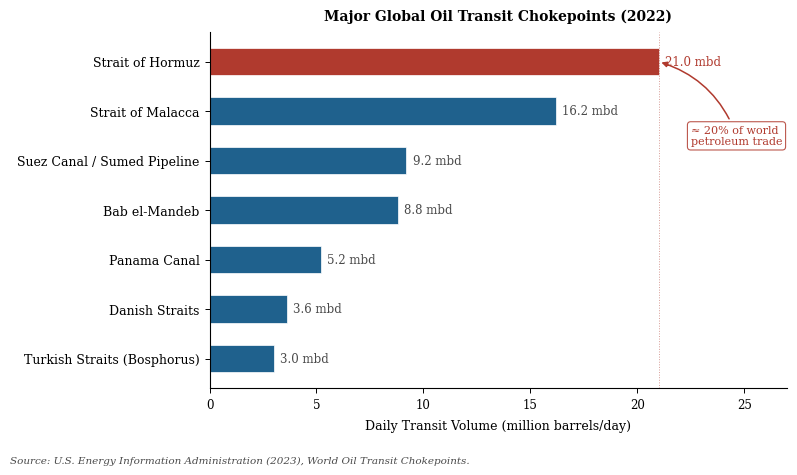
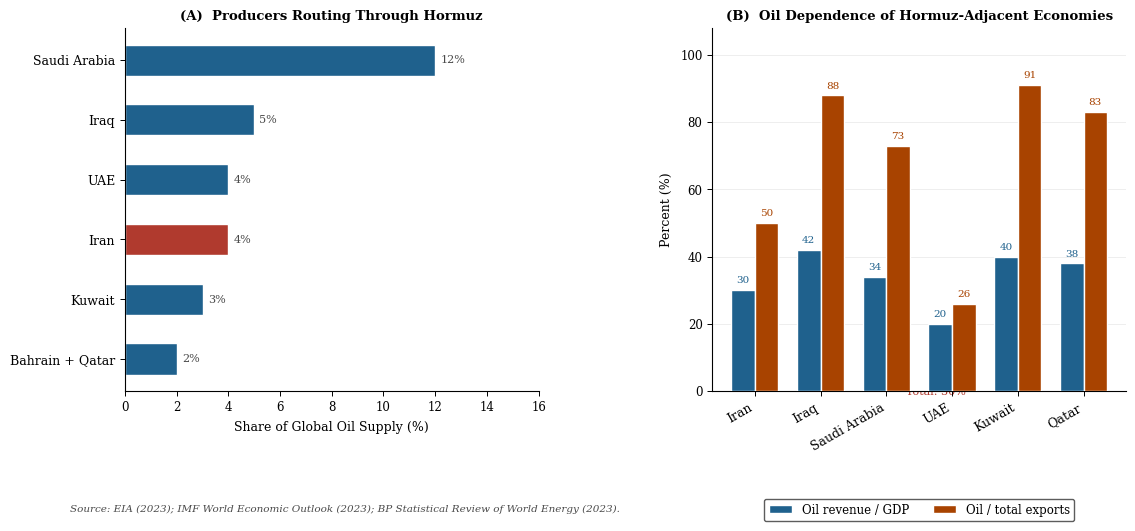
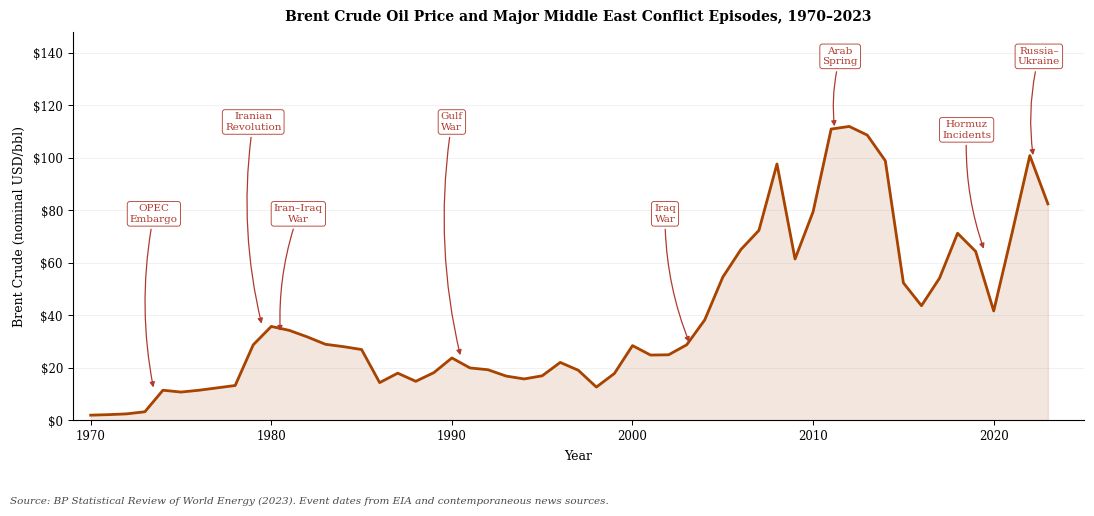
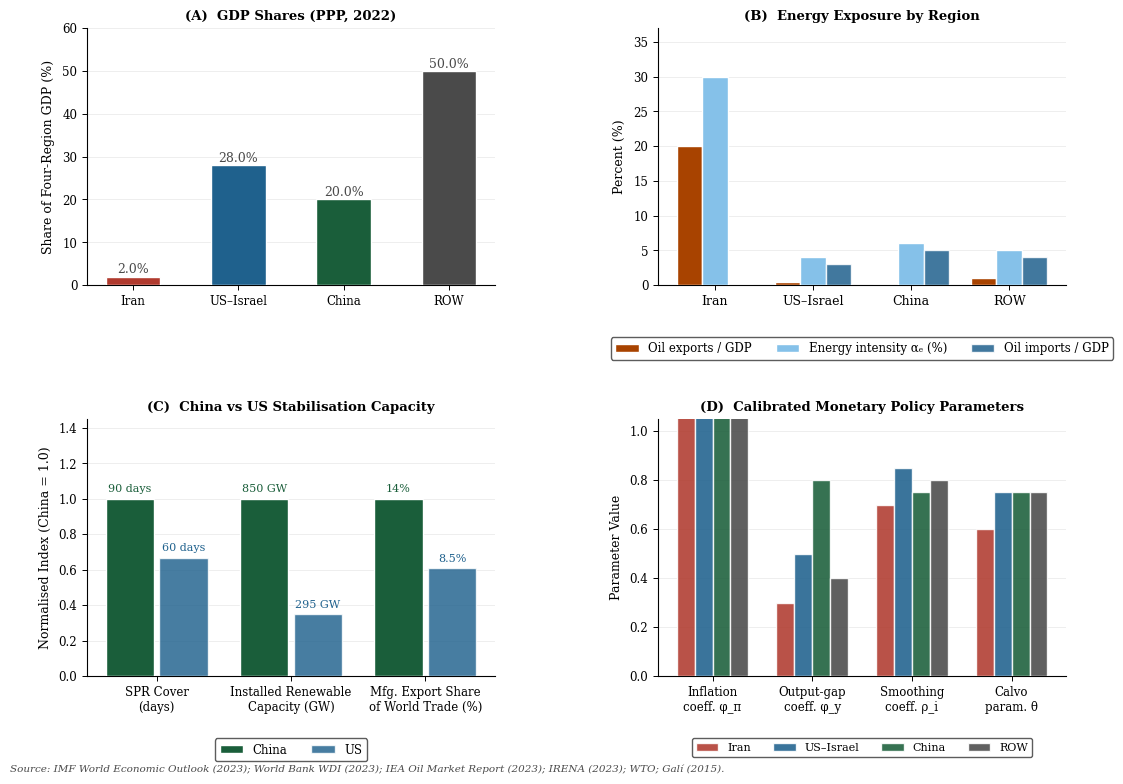
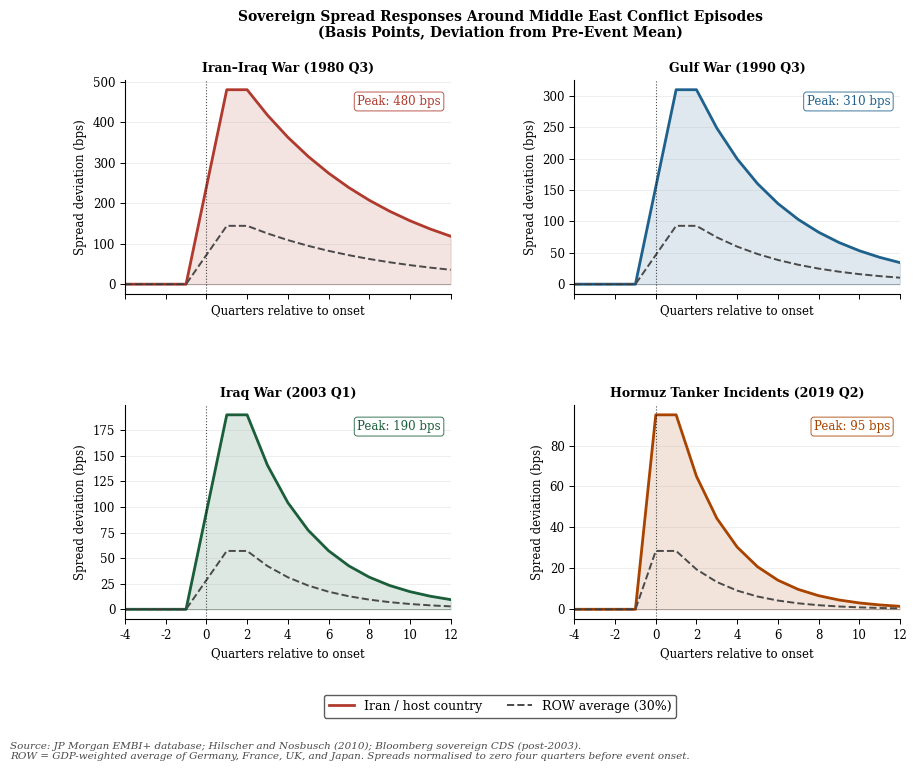

Generate these figures, in order, with matplotlib:
"""
make_facts_figures.py
Stylized-facts figures for Section II. Fully re-laid-out for print quality.
Data: EIA / IEA / BP / IMF / World Bank (2022-2023).
"""

import numpy as np
import matplotlib
matplotlib.use("Agg")
import matplotlib.pyplot as plt
import matplotlib.ticker as mticker
from matplotlib.gridspec import GridSpec
import os

os.makedirs("figures", exist_ok=True)

# ── Palette & base style ──────────────────────────────────────────────────────
GRAY   = "#4A4A4A"
BLUE   = "#1F618D"
RED    = "#B03A2E"
GREEN  = "#1A5E3A"
ORANGE = "#A84300"
LBLUE  = "#85C1E9"
LGRN   = "#82E0AA"

plt.rcParams.update({
    "font.family":        "serif",
    "font.serif":         ["Times New Roman", "DejaVu Serif"],
    "font.size":          10,
    "axes.titlesize":     10,
    "axes.labelsize":     9,
    "xtick.labelsize":    8.5,
    "ytick.labelsize":    8.5,
    "legend.fontsize":    8.5,
    "legend.framealpha":  0.9,
    "axes.spines.top":    False,
    "axes.spines.right":  False,
    "axes.linewidth":     0.8,
    "xtick.major.width":  0.7,
    "ytick.major.width":  0.7,
    "figure.dpi":         160,
})

SAVE_OPTS = dict(dpi=160, bbox_inches="tight")

NOTE_STYLE = dict(fontsize=7.5, color=GRAY, style="italic",
                  wrap=True, transform=None)   # transform set per-figure


# ═══════════════════════════════════════════════════════════════════════════════
# Figure 1 – Major oil chokepoints
# ═══════════════════════════════════════════════════════════════════════════════
def fig_chokepoints():
    labels  = ["Strait of Hormuz", "Strait of Malacca",
               "Suez Canal / Sumed Pipeline", "Bab el-Mandeb",
               "Panama Canal", "Danish Straits", "Turkish Straits (Bosphorus)"]
    volumes = [21.0, 16.2, 9.2, 8.8, 5.2, 3.6, 3.0]
    colors  = [RED if i == 0 else BLUE for i in range(len(labels))]

    fig, ax = plt.subplots(figsize=(8, 4.5))
    y = np.arange(len(labels))
    bars = ax.barh(y, volumes, color=colors, height=0.55,
                   edgecolor="white", linewidth=0.5)
    ax.set_yticks(y)
    ax.set_yticklabels(labels, fontsize=9)
    ax.invert_yaxis()
    ax.set_xlabel("Daily Transit Volume (million barrels/day)", labelpad=6)
    ax.set_xlim(0, 27)
    ax.set_title("Major Global Oil Transit Chokepoints (2022)",
                 fontweight="bold", pad=8)

    for bar, v in zip(bars, volumes):
        col = RED if v == 21.0 else GRAY
        ax.text(v + 0.3, bar.get_y() + bar.get_height() / 2,
                f"{v:.1f} mbd", va="center", fontsize=8.5, color=col)

    # Single clean annotation for Hormuz
    ax.annotate("≈ 20% of world\npetroleum trade",
                xy=(21.0, 0.0), xytext=(22.5, 1.5),
                arrowprops=dict(arrowstyle="-|>", color=RED,
                                connectionstyle="arc3,rad=0.25", lw=1.1),
                fontsize=8, color=RED, ha="left", va="center",
                bbox=dict(boxstyle="round,pad=0.3", fc="white",
                          ec=RED, alpha=0.85, lw=0.8))

    ax.axvline(21.0, color=RED, lw=0.7, linestyle=":", alpha=0.5)

    fig.text(0.01, -0.04,
             "Source: U.S. Energy Information Administration (2023), World Oil Transit Chokepoints.",
             fontsize=7.5, color=GRAY, style="italic")
    fig.tight_layout()
    fig.savefig("figures/facts_fig1_chokepoints.pdf", **SAVE_OPTS)
    fig.savefig("figures/facts_fig1_chokepoints.png", **SAVE_OPTS)
    plt.close(fig)
    print("  fig1 done")


# ═══════════════════════════════════════════════════════════════════════════════
# Figure 2 – Hormuz producers: supply shares & oil dependence
# ═══════════════════════════════════════════════════════════════════════════════
def fig_hormuz_producers():
    fig = plt.figure(figsize=(11, 5.5))
    gs  = GridSpec(1, 2, figure=fig, wspace=0.42,
                   left=0.06, right=0.97, top=0.88, bottom=0.22)
    ax1 = fig.add_subplot(gs[0])
    ax2 = fig.add_subplot(gs[1])

    # ── Panel A: supply share ─────────────────────────────────────────────────
    ctry_a  = ["Saudi Arabia", "Iraq", "UAE", "Iran", "Kuwait", "Bahrain + Qatar"]
    share_a = [12.0, 5.0, 4.0, 4.0, 3.0, 2.0]
    col_a   = [BLUE, BLUE, BLUE, RED, BLUE, BLUE]

    y = np.arange(len(ctry_a))
    ax1.barh(y, share_a, color=col_a, height=0.52, edgecolor="white")
    ax1.set_yticks(y)
    ax1.set_yticklabels(ctry_a, fontsize=9)
    ax1.invert_yaxis()
    ax1.set_xlabel("Share of Global Oil Supply (%)", labelpad=5)
    ax1.set_title("(A)  Producers Routing Through Hormuz", fontsize=9.5,
                  fontweight="bold", pad=6)
    ax1.set_xlim(0, 16)
    total = sum(share_a)
    ax1.axvline(total, color=RED, lw=0.9, linestyle="--", alpha=0.7)
    ax1.text(total + 0.2, len(ctry_a) - 0.4,
             f"Total: {total:.0f}%", fontsize=8, color=RED)
    for i, v in enumerate(share_a):
        ax1.text(v + 0.2, i, f"{v:.0f}%", va="center", fontsize=8, color=GRAY)

    # ── Panel B: oil dependence grouped bars ──────────────────────────────────
    ctry_b     = ["Iran", "Iraq", "Saudi Arabia", "UAE", "Kuwait", "Qatar"]
    oil_gdp    = [30, 42, 34, 20, 40, 38]   # oil revenue % of GDP
    oil_export = [50, 88, 73, 26, 91, 83]   # oil % of total exports

    x  = np.arange(len(ctry_b))
    w  = 0.36
    b1 = ax2.bar(x - w/2, oil_gdp,    width=w, color=BLUE,   label="Oil revenue / GDP",
                 edgecolor="white", zorder=3)
    b2 = ax2.bar(x + w/2, oil_export, width=w, color=ORANGE, label="Oil / total exports",
                 edgecolor="white", zorder=3)

    ax2.set_xticks(x)
    ax2.set_xticklabels(ctry_b, fontsize=9, rotation=30, ha="right")
    ax2.set_ylabel("Percent (%)", labelpad=5)
    ax2.set_ylim(0, 108)
    ax2.set_title("(B)  Oil Dependence of Hormuz-Adjacent Economies",
                  fontsize=9.5, fontweight="bold", pad=6)
    ax2.yaxis.grid(True, alpha=0.3, lw=0.5, zorder=0)

    # Legend below Panel B
    ax2.legend(loc="upper center", bbox_to_anchor=(0.5, -0.28),
               ncol=2, frameon=True, edgecolor=GRAY)

    # Value labels on bars
    for bar in b1:
        h = bar.get_height()
        ax2.text(bar.get_x() + bar.get_width()/2, h + 1.5,
                 f"{h:.0f}", ha="center", va="bottom", fontsize=7.5, color=BLUE)
    for bar in b2:
        h = bar.get_height()
        ax2.text(bar.get_x() + bar.get_width()/2, h + 1.5,
                 f"{h:.0f}", ha="center", va="bottom", fontsize=7.5, color=ORANGE)

    fig.text(0.01, 0.00,
             "Source: EIA (2023); IMF World Economic Outlook (2023); "
             "BP Statistical Review of World Energy (2023).",
             fontsize=7.5, color=GRAY, style="italic")
    fig.savefig("figures/facts_fig2_producers.pdf", **SAVE_OPTS)
    fig.savefig("figures/facts_fig2_producers.png", **SAVE_OPTS)
    plt.close(fig)
    print("  fig2 done")


# ═══════════════════════════════════════════════════════════════════════════════
# Figure 3 – Oil price history & conflict events
# ═══════════════════════════════════════════════════════════════════════════════
def fig_oil_history():
    years = np.arange(1970, 2024)
    price = np.array([
        2.0,  2.2,  2.5,                          # 1970-72
        3.3, 11.5,                                  # 1973-74 OPEC
        10.8, 11.5, 12.4, 13.3,                    # 1975-78
        28.8, 35.8,                                 # 1979-80 Iran Rev + Iran-Iraq War
        34.3, 31.8, 29.0, 28.1, 27.0,              # 1981-85
        14.4,                                       # 1986 crash
        18.0, 14.9, 18.2,                           # 1987-89
        23.8, 20.0,                                 # 1990-91 Gulf War
        19.3, 16.9, 15.8, 17.0, 22.1, 19.1, 12.7, 17.9, 28.5, 24.9, 25.0,  # 1992-2002
        28.8, 38.3, 54.6, 65.1, 72.4, 97.7,        # 2003-08
        61.5, 79.5,                                 # 2009-10
        111.0, 112.0, 108.7, 98.9,                 # 2011-14 Arab Spring
        52.4, 43.7,                                 # 2015-16
        54.2, 71.3, 64.4,                           # 2017-19 Hormuz incidents
        41.7,                                       # 2020 COVID
        70.9, 100.9,                                # 2021-22
        82.5,                                       # 2023
    ])

    fig, ax = plt.subplots(figsize=(11, 4.8))
    ax.fill_between(years, price, alpha=0.13, color=ORANGE)
    ax.plot(years, price, color=ORANGE, lw=2.0, zorder=3)
    ax.set_xlabel("Year", labelpad=5)
    ax.set_ylabel("Brent Crude (nominal USD/bbl)", labelpad=5)
    ax.set_title("Brent Crude Oil Price and Major Middle East Conflict Episodes, 1970–2023",
                 fontweight="bold", pad=8)
    ax.set_xlim(1969, 2025)
    ax.set_ylim(0, 148)
    ax.yaxis.set_major_formatter(mticker.FormatStrFormatter("$%d"))
    ax.yaxis.grid(True, alpha=0.25, lw=0.5)

    # ── Staggered annotations (two rows, alternating) ─────────────────────────
    # Each tuple: (x_event, y_event, label, x_text, y_text)
    events = [
        (1973.5, 11.5, "OPEC\nEmbargo",          1973.5,  75),
        (1979.5, 35.8, "Iranian\nRevolution",     1979.0, 110),
        (1980.5, 33.0, "Iran–Iraq\nWar",          1981.5,  75),
        (1990.5, 23.8, "Gulf\nWar",               1990.0, 110),
        (2003.2, 28.8, "Iraq\nWar",               2001.8,  75),
        (2011.2, 111., "Arab\nSpring",            2011.5, 135),
        (2019.5, 64.4, "Hormuz\nIncidents",       2018.5, 107),
        (2022.2, 100., "Russia–\nUkraine",        2022.5, 135),
    ]

    for xe, ye, lbl, xt, yt in events:
        ax.annotate(
            lbl,
            xy=(xe, ye), xytext=(xt, yt),
            arrowprops=dict(arrowstyle="-|>", color=RED, lw=0.9,
                            connectionstyle="arc3,rad=0.1"),
            fontsize=7.5, color=RED, ha="center", va="bottom",
            bbox=dict(boxstyle="round,pad=0.25", fc="white",
                      ec=RED, alpha=0.88, lw=0.7),
        )

    fig.text(0.01, -0.06,
             "Source: BP Statistical Review of World Energy (2023). "
             "Event dates from EIA and contemporaneous news sources.",
             fontsize=7.5, color=GRAY, style="italic")
    fig.tight_layout()
    fig.savefig("figures/facts_fig3_oil_history.pdf", **SAVE_OPTS)
    fig.savefig("figures/facts_fig3_oil_history.png", **SAVE_OPTS)
    plt.close(fig)
    print("  fig3 done")


# ═══════════════════════════════════════════════════════════════════════════════
# Figure 4 – Four-region economic profile (2 × 2 grid)
# ═══════════════════════════════════════════════════════════════════════════════
def fig_regional_profile():
    regions  = ["Iran", "US–Israel", "China", "ROW"]
    colors4  = [RED, BLUE, GREEN, GRAY]

    fig = plt.figure(figsize=(11, 8))
    gs  = GridSpec(2, 2, figure=fig, hspace=0.52, wspace=0.40,
                   left=0.08, right=0.97, top=0.93, bottom=0.12)
    ax1 = fig.add_subplot(gs[0, 0])
    ax2 = fig.add_subplot(gs[0, 1])
    ax3 = fig.add_subplot(gs[1, 0])
    ax4 = fig.add_subplot(gs[1, 1])

    # ── Panel A: GDP shares ───────────────────────────────────────────────────
    gdp = [2.0, 28.0, 20.0, 50.0]
    bars = ax1.bar(regions, gdp, color=colors4, width=0.52, edgecolor="white", zorder=3)
    ax1.set_ylabel("Share of Four-Region GDP (%)", labelpad=5)
    ax1.set_title("(A)  GDP Shares (PPP, 2022)", fontsize=9.5, fontweight="bold")
    ax1.set_ylim(0, 60)
    ax1.yaxis.grid(True, alpha=0.3, lw=0.5, zorder=0)
    for bar, v in zip(bars, gdp):
        ax1.text(bar.get_x() + bar.get_width()/2, v + 0.8,
                 f"{v}%", ha="center", fontsize=9, color=GRAY)

    # ── Panel B: Energy intensity α_e and oil trade ───────────────────────────
    alpha_e    = [30.0, 4.0, 6.0, 5.0]    # energy share in production (%)
    oil_import = [0.0,  3.0, 5.0, 4.0]    # oil imports / GDP (%)
    oil_export = [20.0, 0.5, 0.0, 1.0]    # oil exports / GDP (%)

    x = np.arange(4)
    w = 0.26
    ax2.bar(x - w, oil_export, width=w, color=ORANGE, label="Oil exports / GDP",
            edgecolor="white", zorder=3)
    ax2.bar(x,     alpha_e,    width=w, color=LBLUE,  label="Energy intensity αₑ (%)",
            edgecolor="white", zorder=3)
    ax2.bar(x + w, oil_import, width=w, color=BLUE,   label="Oil imports / GDP",
            edgecolor="white", zorder=3, alpha=0.85)
    ax2.set_xticks(x)
    ax2.set_xticklabels(regions, fontsize=9)
    ax2.set_ylabel("Percent (%)", labelpad=5)
    ax2.set_title("(B)  Energy Exposure by Region", fontsize=9.5, fontweight="bold")
    ax2.set_ylim(0, 37)
    ax2.yaxis.grid(True, alpha=0.3, lw=0.5, zorder=0)
    ax2.legend(loc="upper center", bbox_to_anchor=(0.5, -0.18),
               ncol=3, frameon=True, edgecolor=GRAY)

    # ── Panel C: China SPR & renewable capacity ────────────────────────────────
    # Absolute values: China vs US
    categories = ["SPR Cover\n(days)", "Installed Renewable\nCapacity (GW)",
                  "Mfg. Export Share\nof World Trade (%)"]
    china_abs = [90,  850, 14.0]
    us_abs    = [60,  295,  8.5]
    # Normalise for display (China = 1)
    norm = china_abs
    china_n = [c / n for c, n in zip(china_abs, norm)]
    us_n    = [u / n for u, n in zip(us_abs,    norm)]

    x3 = np.arange(3)
    ax3.bar(x3 - 0.2, china_n, 0.36, color=GREEN, label="China", edgecolor="white", zorder=3)
    ax3.bar(x3 + 0.2, us_n,    0.36, color=BLUE,  label="US",    edgecolor="white",
            zorder=3, alpha=0.82)
    ax3.set_xticks(x3)
    ax3.set_xticklabels(categories, fontsize=8.5)
    ax3.set_ylabel("Normalised Index (China = 1.0)", labelpad=5)
    ax3.set_title("(C)  China vs US Stabilisation Capacity", fontsize=9.5, fontweight="bold")
    ax3.set_ylim(0, 1.45)
    ax3.yaxis.grid(True, alpha=0.3, lw=0.5, zorder=0)
    lbl_china = ["90 days", "850 GW", "14%"]
    lbl_us    = ["60 days", "295 GW", "8.5%"]
    for i, (lc, lu) in enumerate(zip(lbl_china, lbl_us)):
        ax3.text(i - 0.2, china_n[i] + 0.04, lc, ha="center", fontsize=8, color=GREEN)
        ax3.text(i + 0.2, us_n[i]    + 0.04, lu, ha="center", fontsize=8, color=BLUE)
    ax3.legend(loc="upper center", bbox_to_anchor=(0.5, -0.22),
               ncol=2, frameon=True, edgecolor=GRAY)

    # ── Panel D: Monetary policy parameters across regions ────────────────────
    params    = ["Inflation\ncoeff. φ_π", "Output-gap\ncoeff. φ_y",
                 "Smoothing\ncoeff. ρ_i", "Calvo\nparam. θ"]
    iran_p    = [1.2, 0.3, 0.70, 0.60]
    us_p      = [1.5, 0.5, 0.85, 0.75]
    china_p   = [1.3, 0.8, 0.75, 0.75]
    row_p     = [1.4, 0.4, 0.80, 0.75]

    x4 = np.arange(4)
    w4 = 0.18
    for vals, color, label, shift in [
        (iran_p,  RED,   "Iran",      -1.5),
        (us_p,    BLUE,  "US–Israel", -0.5),
        (china_p, GREEN, "China",      0.5),
        (row_p,   GRAY,  "ROW",        1.5),
    ]:
        ax4.bar(x4 + shift * w4, vals, width=w4, color=color,
                label=label, edgecolor="white", zorder=3, alpha=0.88)

    ax4.set_xticks(x4)
    ax4.set_xticklabels(params, fontsize=8.5)
    ax4.set_ylabel("Parameter Value", labelpad=5)
    ax4.set_title("(D)  Calibrated Monetary Policy Parameters", fontsize=9.5, fontweight="bold")
    ax4.yaxis.grid(True, alpha=0.3, lw=0.5, zorder=0)
    ax4.set_ylim(0, 1.05)
    ax4.legend(loc="upper center", bbox_to_anchor=(0.5, -0.22),
               ncol=4, frameon=True, edgecolor=GRAY, fontsize=8)

    fig.text(0.01, 0.00,
             "Source: IMF World Economic Outlook (2023); World Bank WDI (2023); "
             "IEA Oil Market Report (2023); IRENA (2023); WTO; Galí (2015).",
             fontsize=7.5, color=GRAY, style="italic")
    fig.savefig("figures/facts_fig4_regional_profile.pdf", **SAVE_OPTS)
    fig.savefig("figures/facts_fig4_regional_profile.png", **SAVE_OPTS)
    plt.close(fig)
    print("  fig4 done")


# ═══════════════════════════════════════════════════════════════════════════════
# Figure 5 – Sovereign spread episodes (2 × 2 grid, clean)
# ═══════════════════════════════════════════════════════════════════════════════
def fig_spread_episodes():
    qtrs = np.arange(-4, 13)

    def path(peak, decay, ramp=2):
        s = np.zeros(len(qtrs))
        for qi, q in enumerate(qtrs):
            if q < 0:
                s[qi] = 0.0
            elif q < ramp:
                s[qi] = peak * (q + 1) / ramp
            else:
                s[qi] = peak * np.exp(-decay * (q - ramp))
        return s

    episodes = [
        (path(480, 0.14),  "Iran–Iraq War (1980 Q3)",          RED),
        (path(310, 0.22),  "Gulf War (1990 Q3)",                BLUE),
        (path(190, 0.30),  "Iraq War (2003 Q1)",                GREEN),
        (path( 95, 0.38, ramp=1), "Hormuz Tanker Incidents (2019 Q2)", ORANGE),
    ]

    fig, axes = plt.subplots(2, 2, figsize=(10, 7),
                             sharex=True, sharey=False,
                             gridspec_kw=dict(hspace=0.52, wspace=0.38))
    fig.suptitle(
        "Sovereign Spread Responses Around Middle East Conflict Episodes\n"
        "(Basis Points, Deviation from Pre-Event Mean)",
        fontsize=10, fontweight="bold", y=0.98,
    )

    for ax, (p, title, col) in zip(axes.flat, episodes):
        ax.fill_between(qtrs, p, alpha=0.14, color=col)
        ax.plot(qtrs, p,        color=col,  lw=2.0, label="Iran / host country")
        ax.plot(qtrs, p * 0.30, color=GRAY, lw=1.4, linestyle="--",
                label="ROW average (30%)")
        ax.axvline(0, color="black", lw=0.8, linestyle=":", alpha=0.7)
        ax.axhline(0, color="black", lw=0.4, alpha=0.4)
        ax.set_title(title, fontsize=9, fontweight="bold")
        ax.set_ylabel("Spread deviation (bps)", fontsize=8.5)
        ax.set_xlabel("Quarters relative to onset", fontsize=8.5)
        ax.set_xlim(-4, 12)
        ax.yaxis.grid(True, alpha=0.3, lw=0.5)
        peak_val = p.max()
        ax.text(0.97, 0.93, f"Peak: {peak_val:.0f} bps",
                transform=ax.transAxes, ha="right", va="top",
                fontsize=8.5, color=col,
                bbox=dict(boxstyle="round,pad=0.25", fc="white",
                          ec=col, alpha=0.85, lw=0.7))

    # Single shared legend below all panels
    handles, lbls = axes.flat[0].get_legend_handles_labels()
    fig.legend(handles, lbls,
               loc="lower center", bbox_to_anchor=(0.5, -0.04),
               ncol=2, frameon=True, edgecolor=GRAY, fontsize=9)

    fig.text(0.01, -0.09,
             "Source: JP Morgan EMBI+ database; Hilscher and Nosbusch (2010); "
             "Bloomberg sovereign CDS (post-2003).\n"
             "ROW = GDP-weighted average of Germany, France, UK, and Japan. "
             "Spreads normalised to zero four quarters before event onset.",
             fontsize=7.5, color=GRAY, style="italic")
    fig.savefig("figures/facts_fig5_spread_episodes.pdf", **SAVE_OPTS)
    fig.savefig("figures/facts_fig5_spread_episodes.png", **SAVE_OPTS)
    plt.close(fig)
    print("  fig5 done")


# ═══════════════════════════════════════════════════════════════════════════════
if __name__ == "__main__":
    print("Generating stylized-facts figures …")
    fig_chokepoints()
    fig_hormuz_producers()
    fig_oil_history()
    fig_regional_profile()
    fig_spread_episodes()
    print("All done — saved to figures/")
